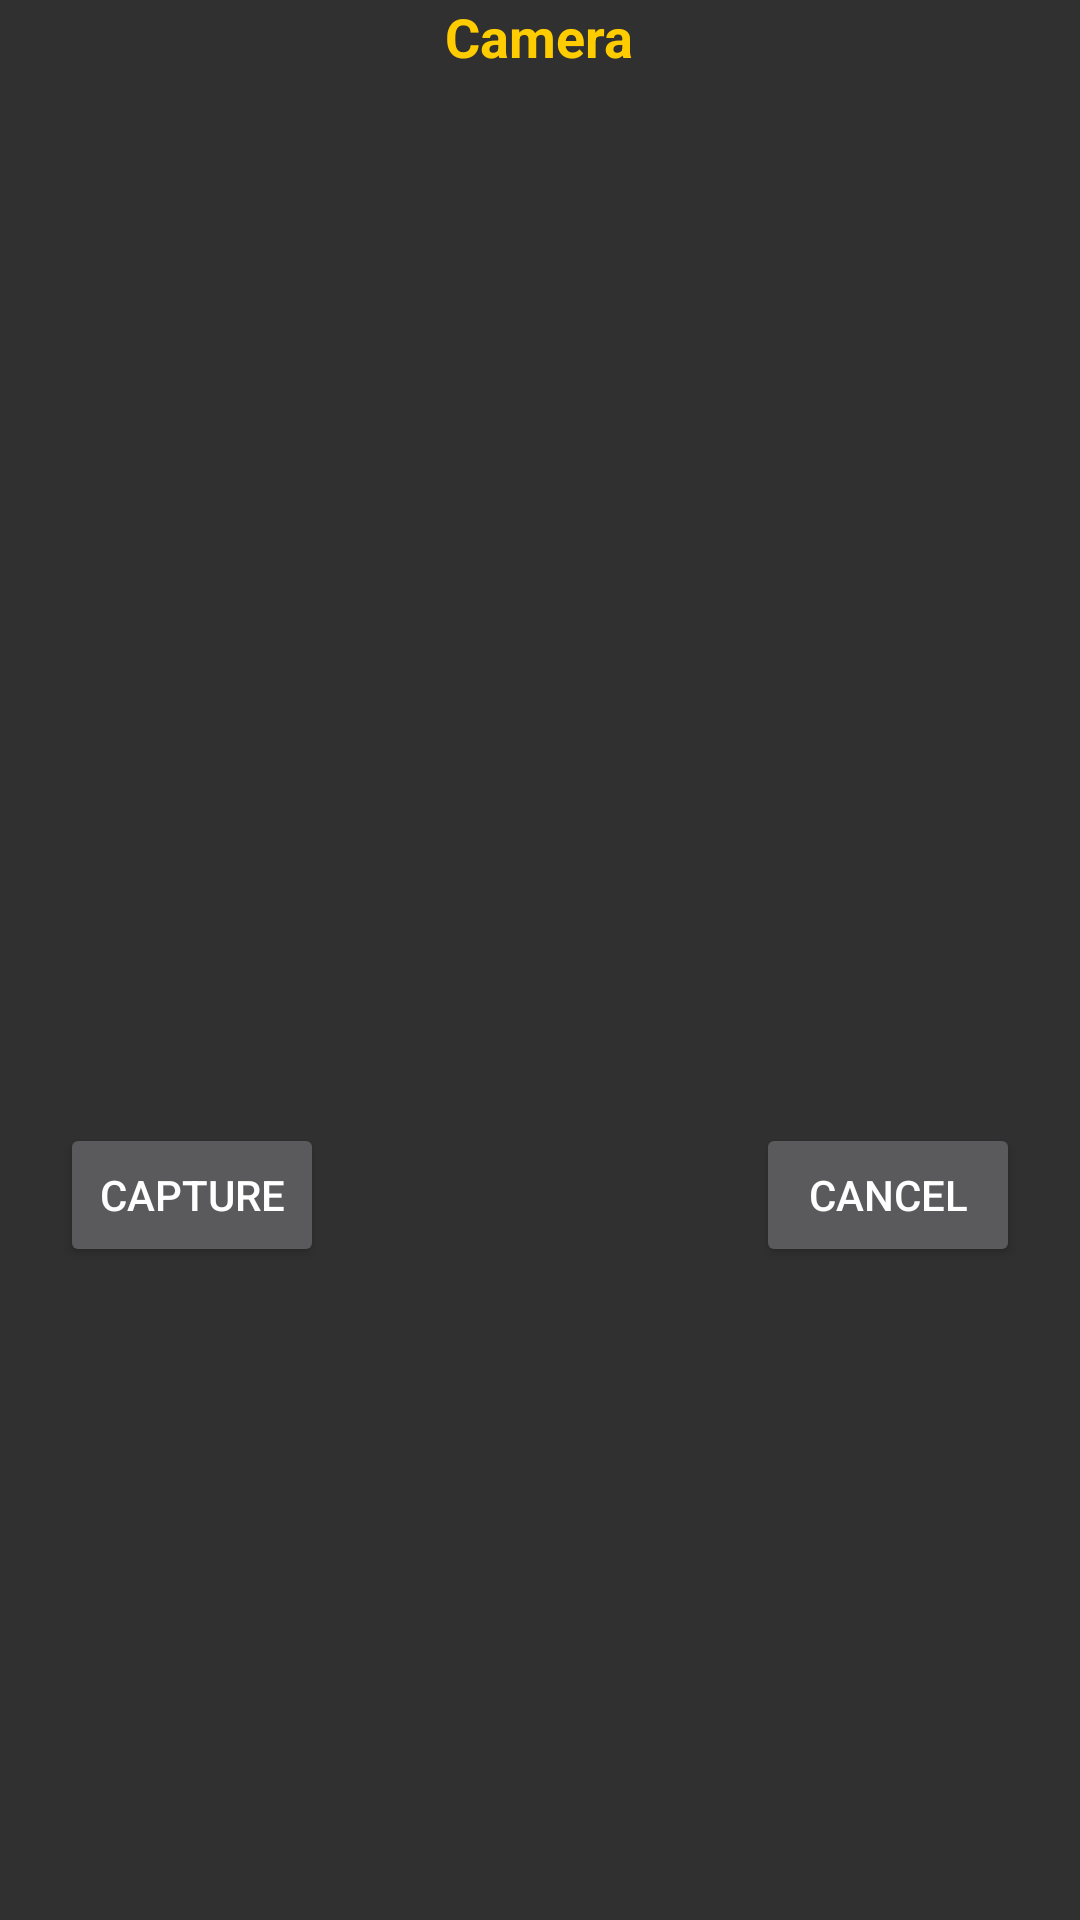

Layout XML and referenced resources for this Android screen:
<!-- AndroidManifest.xml: application theme AppTheme -->
<!-- res/layout/activity_take_picture.xml -->
<?xml version="1.0" encoding="utf-8"?>
<RelativeLayout
    xmlns:android="http://schemas.android.com/apk/res/android"
    android:layout_width="match_parent"
    android:layout_height="match_parent">

    <TextView
        android:layout_width="wrap_content"
        android:layout_height="wrap_content"
        android:id="@+id/tv_heading"
        android:text="Camera"
        android:textAppearance="@android:style/TextAppearance.Medium"
        android:textStyle="bold"
        android:textColor="@color/myorange"
        android:layout_centerHorizontal="true"
        />

    <FrameLayout
        android:id="@+id/camera_preview"
        android:layout_width="wrap_content"
        android:layout_height="350dp"
        android:layout_below="@+id/tv_heading"
        />
    <Button
        android:id="@+id/button_capture"
        android:text="Capture"
        android:layout_below="@+id/camera_preview"
        android:layout_width="wrap_content"
        android:layout_height="wrap_content"
        android:layout_alignParentLeft="true"
        android:layout_marginLeft="20dp"

        />

    <Button
        android:id="@+id/button_cancel"
        android:text="Cancel"
        android:layout_below="@+id/camera_preview"
        android:layout_width="wrap_content"
        android:layout_height="wrap_content"
        android:layout_alignParentRight="true"
        android:layout_marginRight="20dp"

        />
</RelativeLayout>
<!-- resources referenced by this layout -->
<resources>
  <color name="myorange">#FFCC00</color>
  <style name="AppTheme" parent="Base.Theme.AppCompat">
          
          <item name="android:windowActionBar">true</item>
          <item name="android:windowNoTitle">false</item>
          <item name="colorPrimary">@color/myblack</item>
          <item name="colorPrimaryDark">?android:attr/colorBackground</item>
          <item name="colorAccent">@color/myred</item>
      </style>
  <color name="myblack">#000000</color>
  <color name="myred">#CC0000</color>
</resources>
